Run: headless pygame with SDL's dummy video driver; simulated clock (each Clock.tick advances the game by its frame time, no real sleeping); random seed 0; keys injected as events and as key.get_pressed() state; no mouse input.
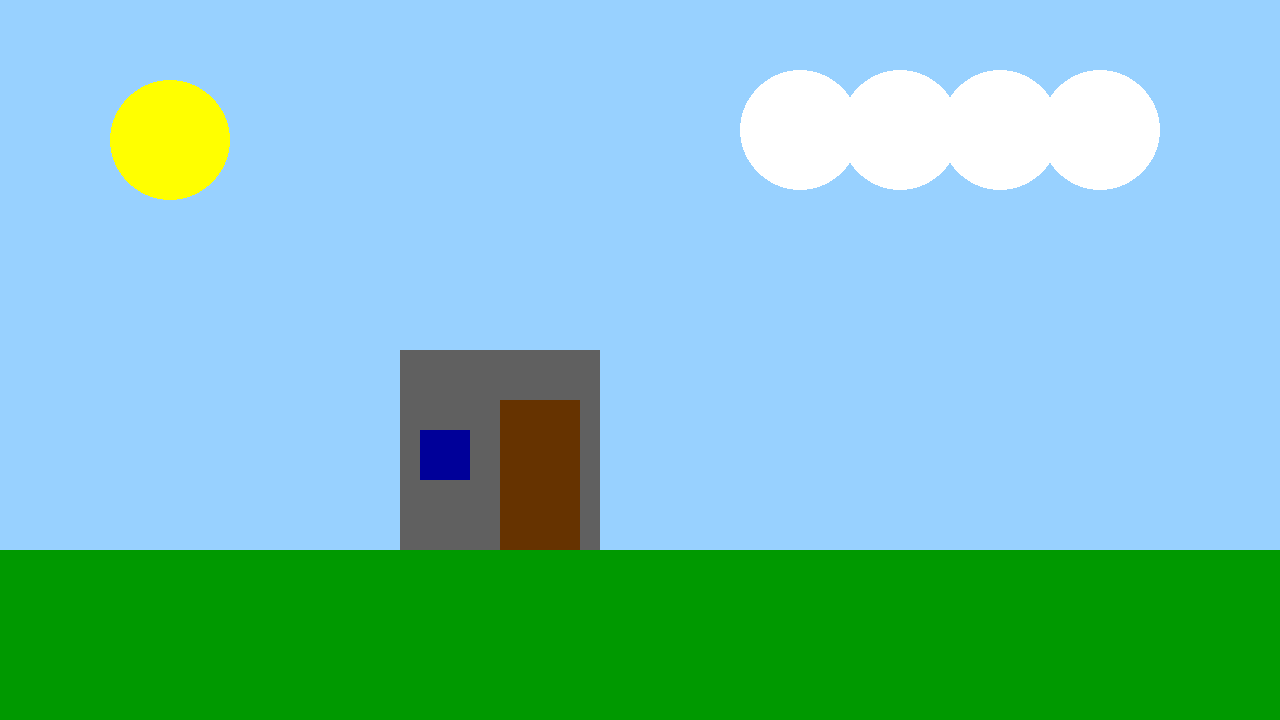
Frame 1 of 4 · flips 1–60 · no input
Frame 2 of 4 · flips 61–180 · tapped SPACE, RETURN · held RIGHT (→), D · screen unchanged from frame 1, image omitted
Frame 3 of 4 · flips 181–300 · held DOWN (↓), S · screen unchanged from frame 2, image omitted
Frame 4 of 4 · flips 301–420 · held LEFT (←), A, UP (↑), W · screen unchanged from frame 3, image omitted

The pygame program that drew these frames:

from pygame import *
import sys 

init()

window = display.set_mode((1280, 720))

window.fill((152, 209, 255))

while (True):
    for ev in event.get():
        if ev.type == QUIT:
            quit()
            sys.exit()

    # desenho
    draw.rect(window, (0, 153, 0), (0, 550, 1280, 300))
    draw.rect(window,(96, 96, 96), (400, 350, 200, 200))
    draw.rect(window,(102, 51, 0), (500, 400, 80, 150))
    draw.rect(window,(0, 0, 153), (420, 430, 50, 50))
    draw.circle(window, (255, 255, 0), (170, 140), 60)
    draw.circle(window, (255, 255, 255), (800, 130), 60)
    draw.circle(window, (255, 255, 255), (900, 130), 60)
    draw.circle(window, (255, 255, 255), (1000, 130), 60)
    draw.circle(window, (255, 255, 255), (1100, 130), 60) 

    display.update()
